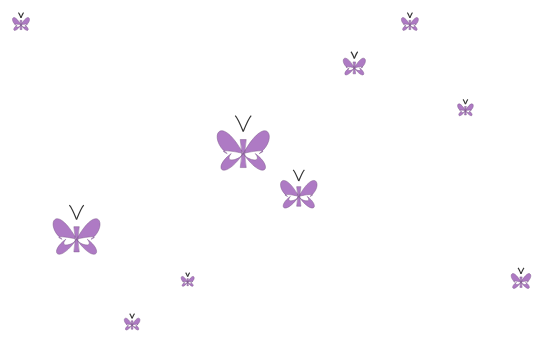
D3 v7 page, settled after 360 driven frames (6 s of simulated time); the page loaded 1 data file(s).


// ── script.js
const svg = d3.select("svg");
const width = +svg.attr("width");
const height = +svg.attr("height");

const margin = 50;

let sizeCycle = ["v3", "v4", "v5"];
let sizeIndex = 0;
let currentSizeVar = sizeCycle[sizeIndex];

let sizeScale;

// Funzione silhouette farfalla
function butterflyPath(size) {
  const w = size;
  const h = size * 1.2;
  const bodyWidth = size * 0.15;
  const bodyHeight = size * 0.7;

  const topWing = (dir) => `
    M 0 0
    C ${dir * w * 0.6} ${-h * 0.9},
      ${dir * w * 0.9} ${-h * 0.3},
      ${dir * w * 0.4} 0
    C ${dir * w * 0.7} ${-h * 0.1},
      ${dir * w * 0.2} ${-h * 0.05},
      0 0
  `;

  const bottomWing = (dir) => `
    M 0 0
    C ${dir * w * 0.5} ${h * 0.6},
      ${dir * w * 0.8} ${h * 0.3},
      ${dir * w * 0.3} 0
    C ${dir * w * 0.5} ${h * 0.2},
      ${dir * w * 0.1} ${h * 0.15},
      0 0
  `;

  const body = `
    M ${-bodyWidth / 2} ${-bodyHeight / 2}
    L ${bodyWidth / 2} ${-bodyHeight / 2}
    Q 0 0, ${bodyWidth / 2} ${bodyHeight / 2}
    L ${-bodyWidth / 2} ${bodyHeight / 2}
    Q 0 0, ${-bodyWidth / 2} ${-bodyHeight / 2}
    Z
  `;

  return [
    topWing(1), topWing(-1),
    bottomWing(1), bottomWing(-1),
    body
  ].join(" ");
}

function antennaLeftPath(size) {
  return `
    M 0 -${size * 0.55}
    C -${size * 0.1} -${size * 0.8}, -${size * 0.15} -${size * 0.9}, -${size * 0.2} -${size * 0.95}
  `;
}

function antennaRightPath(size) {
  return `
    M 0 -${size * 0.55}
    C ${size * 0.1} -${size * 0.8}, ${size * 0.15} -${size * 0.9}, ${size * 0.2} -${size * 0.95}
  `;
}

d3.json("butterflies.json").then(data => {
  const xScale = d3.scaleLinear()
    .domain(d3.extent(data, d => d.v1))
    .range([margin, width - margin]);

  const yScale = d3.scaleLinear()
    .domain(d3.extent(data, d => d.v2))
    .range([margin, height - margin]);

  // Dominio unificato per v3, v4, v5
  const allSizes = data.flatMap(d => [d.v3, d.v4, d.v5]);
  const sizeDomain = d3.extent(allSizes);

  sizeScale = d3.scaleLinear()
    .domain(sizeDomain)
    .range([10, 40]);

  const butterflies = svg.selectAll(".butterfly-group")
    .data(data)
    .enter()
    .append("g")
    .attr("class", "butterfly-group")
    .attr("transform", d => `translate(${xScale(d.v1)},${yScale(d.v2)})`);

  butterflies.append("path")
    .attr("class", "butterfly")
    .attr("d", d => {
      const scaledSize = Math.round(sizeScale(d[currentSizeVar]));
      console.log(`Init - ${currentSizeVar} = ${d[currentSizeVar]}, scaled size = ${scaledSize}`);
      return butterflyPath(scaledSize);
    })
    .on("click", () => {
      sizeIndex = (sizeIndex + 1) % sizeCycle.length;
      currentSizeVar = sizeCycle[sizeIndex];
      updateSizes();
    });

  butterflies.append("path")
    .attr("class", "antenna antenna-left")
    .attr("d", d => antennaLeftPath(Math.round(sizeScale(d[currentSizeVar]))));

  butterflies.append("path")
    .attr("class", "antenna antenna-right")
    .attr("d", d => antennaRightPath(Math.round(sizeScale(d[currentSizeVar]))));

  function updateSizes() {
    butterflies.select(".butterfly")
      .transition()
      .duration(800)
      .attr("d", d => {
        const scaledSize = Math.round(sizeScale(d[currentSizeVar]));
        console.log(`Update - ${currentSizeVar} = ${d[currentSizeVar]}, scaled size = ${scaledSize}`);
        return butterflyPath(scaledSize);
      });

    butterflies.select(".antenna-left")
      .transition()
      .duration(800)
      .attr("d", d => antennaLeftPath(Math.round(sizeScale(d[currentSizeVar]))));

    butterflies.select(".antenna-right")
      .transition()
      .duration(800)
      .attr("d", d => antennaRightPath(Math.round(sizeScale(d[currentSizeVar]))));
  }
});


### data: butterflies.json
[
 {
  "v1": 10,
  "v2": 20,
  "v3": 8,
  "v4": 15,
  "v5": 15
 },
 {
  "v1": 40,
  "v2": 25,
  "v3": 12,
  "v4": 20,
  "v5": 15
 },
 {
  "v1": 25,
  "v2": 50,
  "v3": 5,
  "v4": 29,
  "v5": 15
 },
 {
  "v1": 35,
  "v2": 40,
  "v3": 23,
  "v4": 6,
  "v5": 15
 },
 {
  "v1": 50,
  "v2": 30,
  "v3": 7,
  "v4": 25,
  "v5": 15
 },
 {
  "v1": 15,
  "v2": 45,
  "v3": 31,
  "v4": 19,
  "v5": 15
 },
 {
  "v1": 30,
  "v2": 35,
  "v3": 35,
  "v4": 11,
  "v5": 15
 },
 {
  "v1": 20,
  "v2": 55,
  "v3": 7,
  "v4": 21,
  "v5": 15
 },
 "... 2 more items"
]